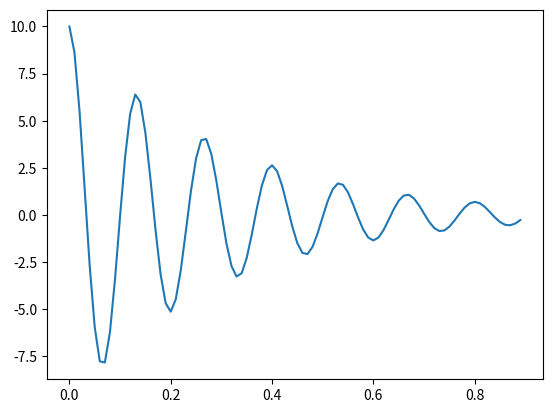

Here is the Python script that generated this plot:
# [redacted]
import numpy as np
import matplotlib.pyplot as plt
q0 = 10
R = 60
L = 9
C = 0.00005
t_append = []
charge1 = []
for t in np.arange(0, 0.9, 0.01):
    charge = q0 * np.exp(-(R * t) / (2 * L)) * np.cos(np.sqrt((1 / (L * C)) - (R / (2 * L))**2) * t)
    t_append.append(t)
    charge1.append(charge)
    print("t=",t,"charge=",charge)
plt.plot(t_append, charge1)
plt.show()
